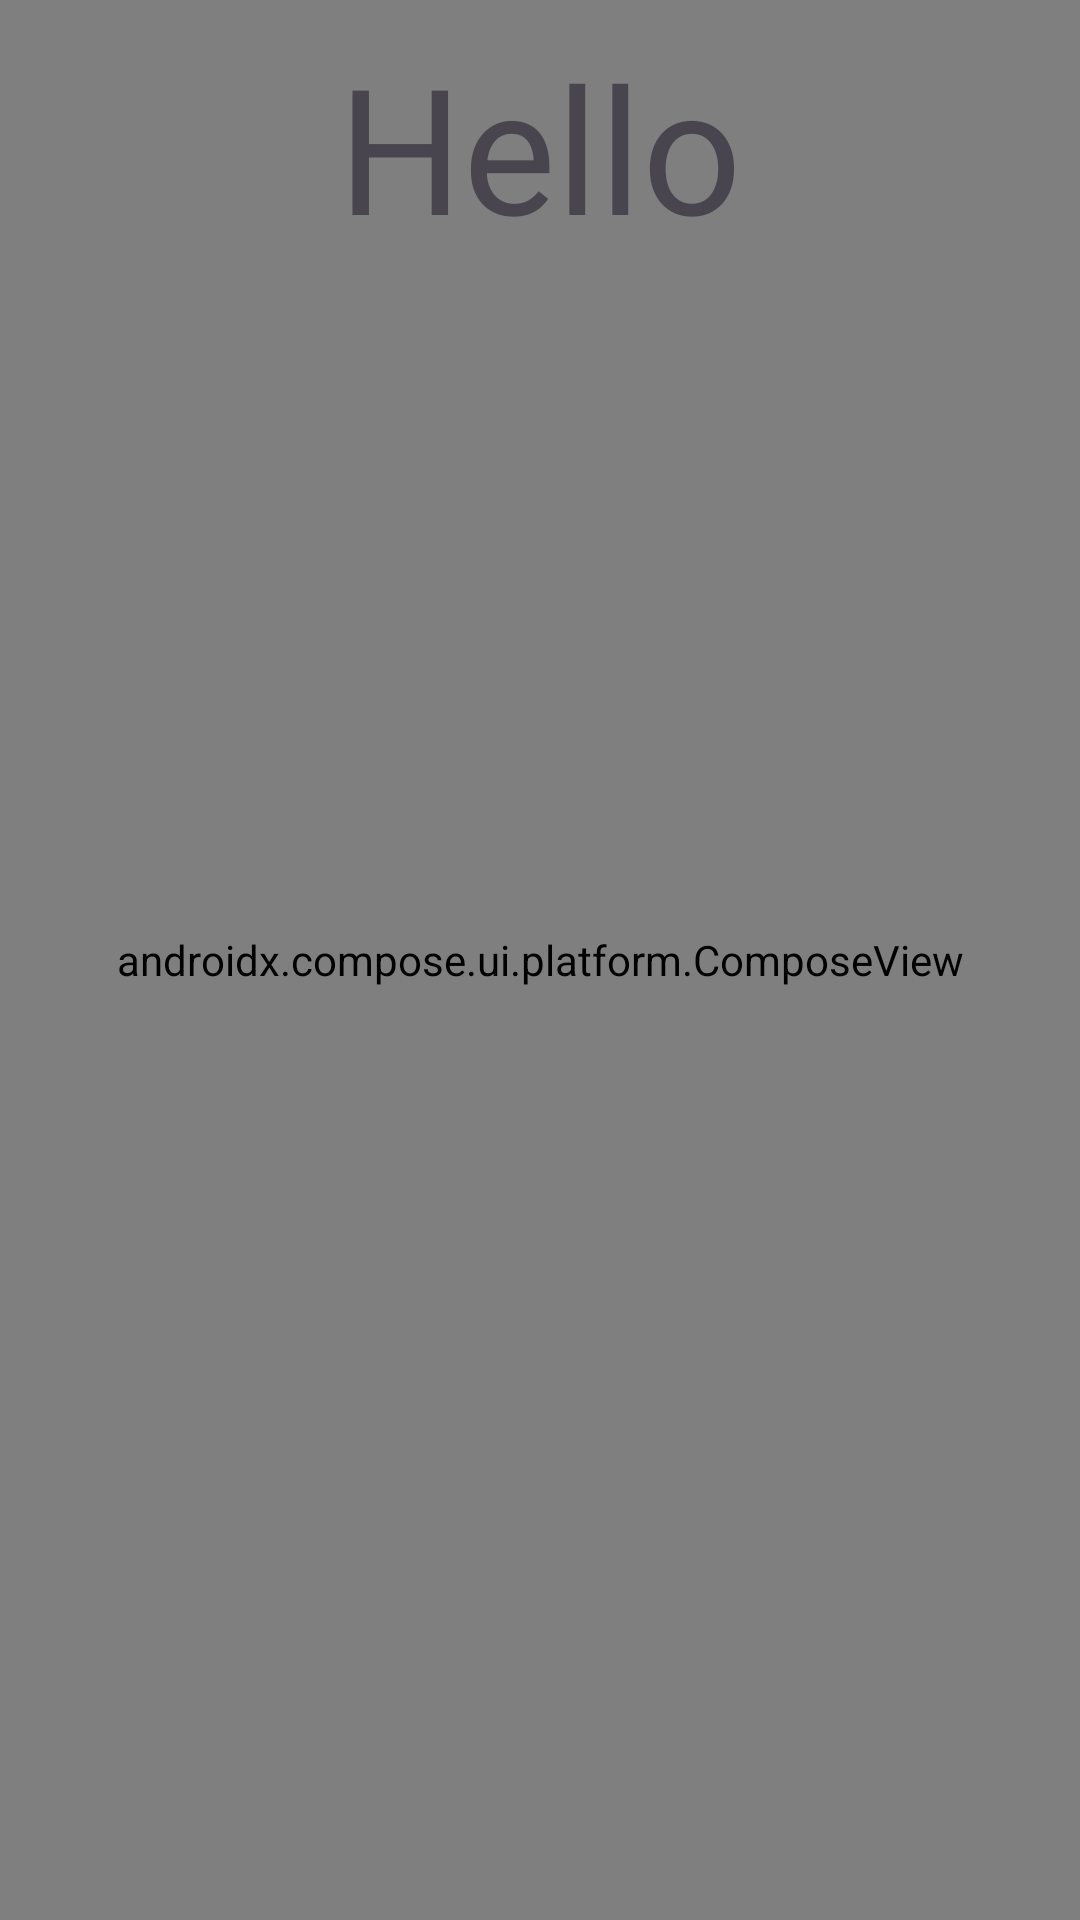

Write the Android layout XML for this screen, with the resource values it uses.
<!-- AndroidManifest.xml: application theme Theme.LearnVerseMobile -->
<!-- res/layout/fragment_content_sub.xml -->
<?xml version="1.0" encoding="utf-8"?>
<FrameLayout xmlns:android="http://schemas.android.com/apk/res/android"
    xmlns:tools="http://schemas.android.com/tools"
    android:layout_width="match_parent"
    android:layout_height="match_parent"
    tools:context=".ContentSubFragment">

    
    <androidx.compose.ui.platform.ComposeView
        android:id="@+id/compose_view"
        android:layout_width="match_parent"
        android:layout_height="match_parent"
        android:text="@string/hello_blank_fragment"
        />

    <TextView
        android:id="@+id/testText"
        android:layout_width="match_parent"
        android:layout_height="match_parent"
        android:textAlignment="center"
        android:padding="10dp"
        android:textSize="10mm"
        android:text="Hello"/>

</FrameLayout>
<!-- resources referenced by this layout -->
<resources>
  <string name="hello_blank_fragment">Hello blank fragment</string>
  <style name="Theme.LearnVerseMobile" parent="Base.Theme.LearnVerseMobile" />
  <style name="Base.Theme.LearnVerseMobile" parent="Theme.Material3.DayNight.NoActionBar">
          
          
      </style>
</resources>
